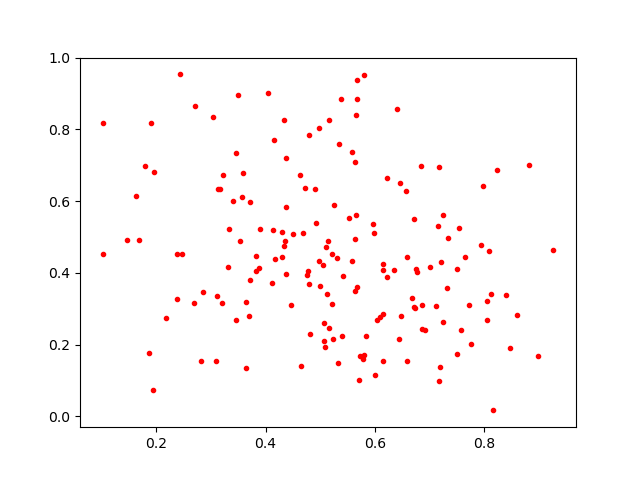

Data behind this chart, as committed beside it:
0.1936177, 0.07343613
0.4353, 0.4879
0.2468, 0.4528
0.4684, 0.5124
0.5963, 0.5376
0.7178, 0.09767
0.54, 0.2249
0.48, 0.37
0.5078, 0.2615
0.3222, 0.6734
0.8833, 0.702
0.7653, 0.4447
0.2431, 0.9533
0.6406, 0.8578
0.8173, 0.0165
0.7767, 0.2008
0.4475, 0.3104
0.4901, 0.6346
0.6848, 0.6979
0.4973, 0.8045
0.3715, 0.3788
0.4635, 0.6733
0.3636, 0.32
0.7718, 0.3112
0.5718, 0.1023
0.6686, 0.3289
0.7197, 0.1366
0.5051, 0.4227
0.7587, 0.2397
0.7336, 0.4968
0.8614, 0.2832
0.6221, 0.3871
0.3457, 0.2696
0.841, 0.3376
0.5782, 0.1608
0.6714, 0.5504
0.7117, 0.3087
0.3885, 0.4133
0.6148, 0.4086
0.3524, 0.4891
0.6448, 0.2154
0.5385, 0.8857
0.6873, 0.311
0.5536, 0.5529
0.5088, 0.1929
0.3104, 0.3352
0.5809, 0.9525
0.4051, 0.9009
0.565, 0.8393
0.2168, 0.2749
0.5002, 0.3621
0.6047, 0.2677
0.5724, 0.168
0.563, 0.7097
0.2699, 0.8642
0.492, 0.5378
0.8051, 0.2687
0.5801, 0.1701
0.7223, 0.4289
0.7018, 0.415
0.567, 0.3601
... 109 more rows
